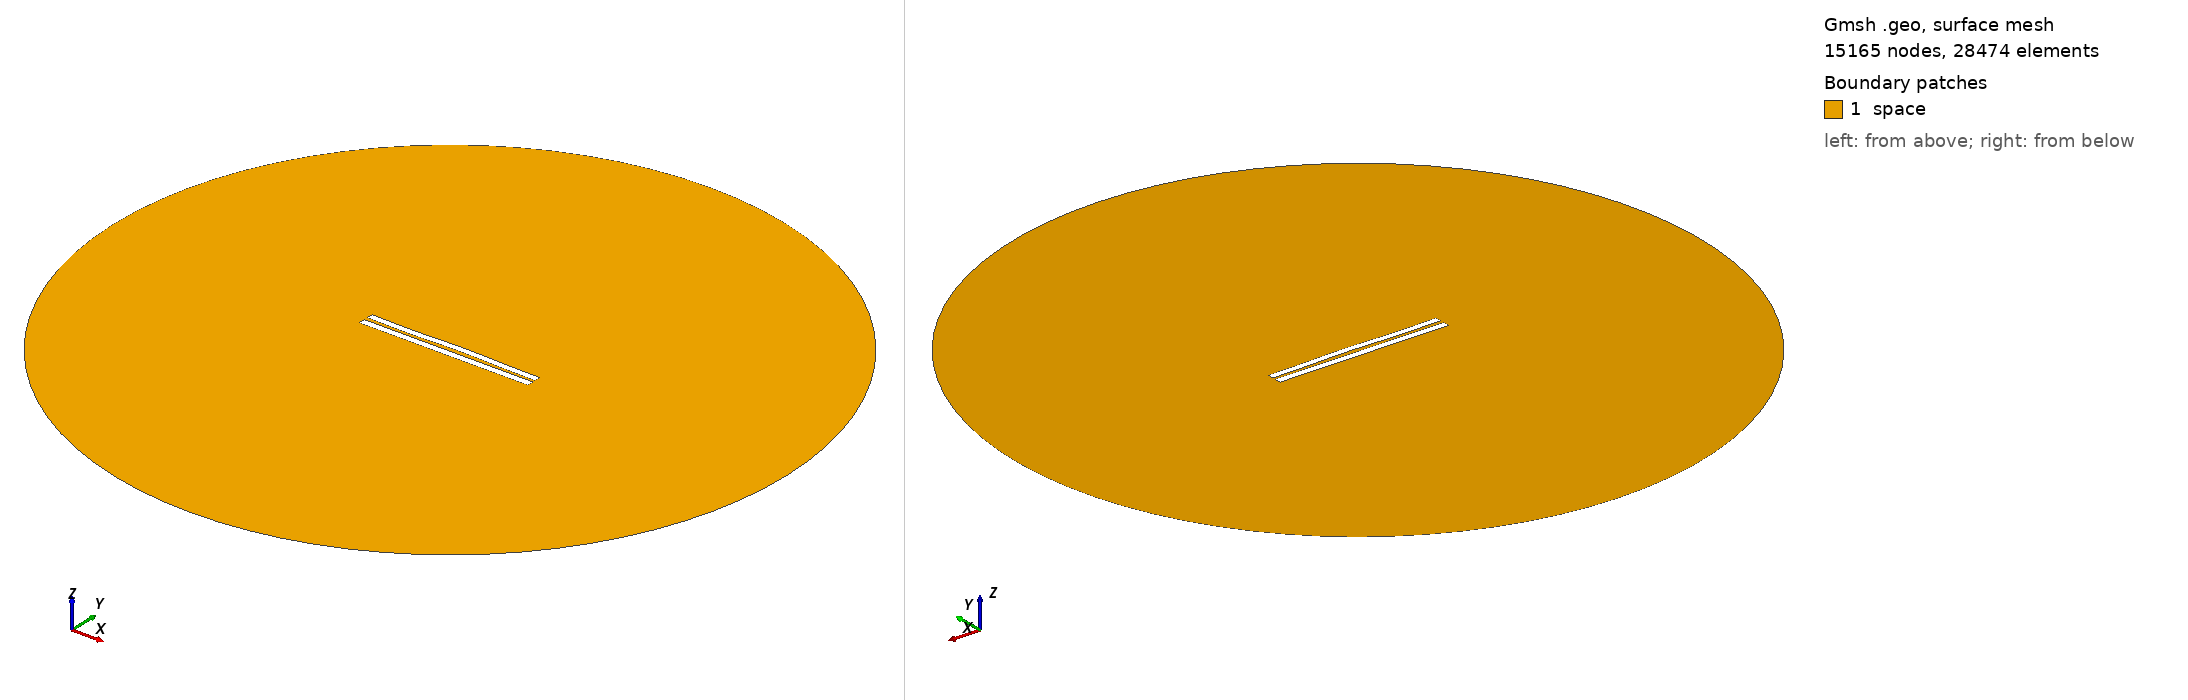

Gmsh geometry script, surface-meshed: 15165 nodes, 28474 surface elements. Boundary patches (legend numbers): 1 space. Left view from above one corner, right view from below the opposite corner. Legend entries are the model's physical surfaces. The drawing asked Gmsh for element sizes between 1% and 20% of the model's largest extent; the script's own settings can give other sizes.

=== 667.geo (drawn) ===
//---------------------------------------
// Geometry kernel
//---------------------------------------

SetFactory("OpenCASCADE");



//---------------------------------------
// Parameters of the geometry
//---------------------------------------

// Overetch of the upper plate
overetch = 0.125;

// Distance between the plates
distance = 2.25;

// Discretization over the x axis (for the deformation)
nx = 50; 

// Length of the plate
L = 100 - overetch; 

// Number of modes
n = 4; 

// 1st mode coefficient
coeff(1) = -0.15;
beta(1) = 0.596864 * 3.1415926535 / L;

// 2nd mode coefficient
coeff(2) = 0.15;
beta(2) = 1.49418 * 3.1415926535 / L;

// 3rd mode coefficient
coeff(3) = -0.15;
beta(3) = 2.50025 * 3.1415926535 / L;

// 4th mode coefficient
coeff(4) = -0.15;
beta(4) = 3.49999 * 3.1415926535 / L;



//---------------------------------------
// Upper plate (deformed rectangle)
//---------------------------------------

// Coordiantes of the upper plate
xmin = -50;
xmax = 50 - overetch;

// Height of the upper plate
yheight = 4 - 2 * overetch;

// Indexes of the points
UpperID[] = {};
LowerID[] = {};
LeftID[] = {};
RightID[] = {};

// Point index
p = 1;

// Horizontal edges
For i In {1:nx}
    x = xmin + (i-1)*(xmax - xmin)/(nx-1);

    y_bottom = distance / 2 + overetch;
    For j In {1:n}
        C = (Cosh(beta(j)*L) + Cos(beta(j)*L)) / (Sinh(beta(j)*L) + Sin(beta(j)*L));
        y_bottom  = y_bottom + coeff(j) * (Cosh(beta(j)*(x+50)) - Cos(beta(j)*(x+50)) - C * (Sinh(beta(j)*(x+50)) - Sin(beta(j)*(x+50))));
    EndFor

    y_top = y_bottom + yheight;

    Point(p) = {x, y_top, 0, 1.0};
    UpperID[i] = p;
    p = p + 1;

    Point(p) = {x, y_bottom, 0, 1.0};
    LowerID[i] = p;
    p = p + 1;
EndFor

// Create point lists
UpperPts[] = {}; LowerPts[] = {};
For i In {1:nx}
  UpperPts[] += {UpperID[i]};
  LowerPts[] += {LowerID[i]};
EndFor

// Build splines
Spline(1) = {UpperPts[]};
Spline(2) = {LowerPts[]};
Line(3) = {LowerPts[nx-1], UpperPts[nx-1]};
Line(4) = {LowerPts[0], UpperPts[0]};

// Build the plane surface
Curve Loop(1) = {2, 3, -1, -4};
Plane Surface(1) = {1};



//---------------------------------------
// Lower plate (rectangle)
//---------------------------------------

// Vertices
Point(1001) = {-50, -1, 0, 1.0};
Point(1002) = { 50, -1, 0, 1.0};
Point(1003) = { 50,  -5, 0, 1.0};
Point(1004) = {-50,  -5, 0, 1.0};

// Edges
Line(5) = {1001, 1002};
Line(6) = {1002, 1003};
Line(7) = {1003, 1004};
Line(8) = {1004, 1001};

// Plane surface
Line Loop(2) = {5, 6, 7, 8};
Plane Surface(2) = {2}; 



//---------------------------------------
// Outer (fictious) boundary
//---------------------------------------

// Points
Point(1005) = {0, 0, 0};       // Center
Point(1006) = {200, 0, 0};     // Start point
Point(1007) = {0, 200, 0};     // 90 degrees
Point(1008) = {-200, 0, 0};    // 180 degrees
Point(1009) = {0, -200, 0};    // 270 degrees

// Circle arcs (each needs start, center, end)
Circle(9) = {1006, 1005, 1007};
Circle(10) = {1007, 1005, 1008};
Circle(11) = {1008, 1005, 1009};
Circle(12) = {1009, 1005, 1006};

// Plane surface for the entire domain
Curve Loop(3) = {9, 10, 11, 12};
Surface(3) = {3};

// Subtract the plates from the whole domain to obtain the actual domain where we want to solve the equations
BooleanDifference{ Surface{3}; Delete; }{ Surface{1}; Surface{2}; Delete; }




//---------------------------------------
// Transfinite Lines/Curves
//---------------------------------------

// Set the number of points on the boundaries
r = 12;
d = 0.15;

// Plates
Transfinite Curve {1} = 50*r/4 Using Progression 1;
Transfinite Line {2} = 50*r Using Progression 1;
Transfinite Curve {3, 4} = 2*r Using Progression 1+d;
Transfinite Line {5} = 50*r Using Progression 1;
Transfinite Line {7} = 50*r/4 Using Progression 1;
Transfinite Line {6} = 2*r Using Progression 1+d;
Transfinite Line {8} = 2*r Using Progression 1-d;

// Outer boundary
Transfinite Line {9, 10, 11, 12} = 20 Using Progression 1;



//---------------------------------------
// Physical groups
//---------------------------------------                

// Physical curves (boundaries)
Physical Line("force_segment", 10) = {2};
Physical Line("upper_plate", 11) = {1, 3, 4};
Physical Line("lower_plate", 12) = {5, 6, 7, 8};
Physical Line("boundary", 20) = {9, 10, 11, 12};

// Physical Surfaces
Physical Surface("space", 30) = {3};



//---------------------------------------
// 6. Generate the Mesh
//---------------------------------------

// 2D mesh generation
Mesh 2;
